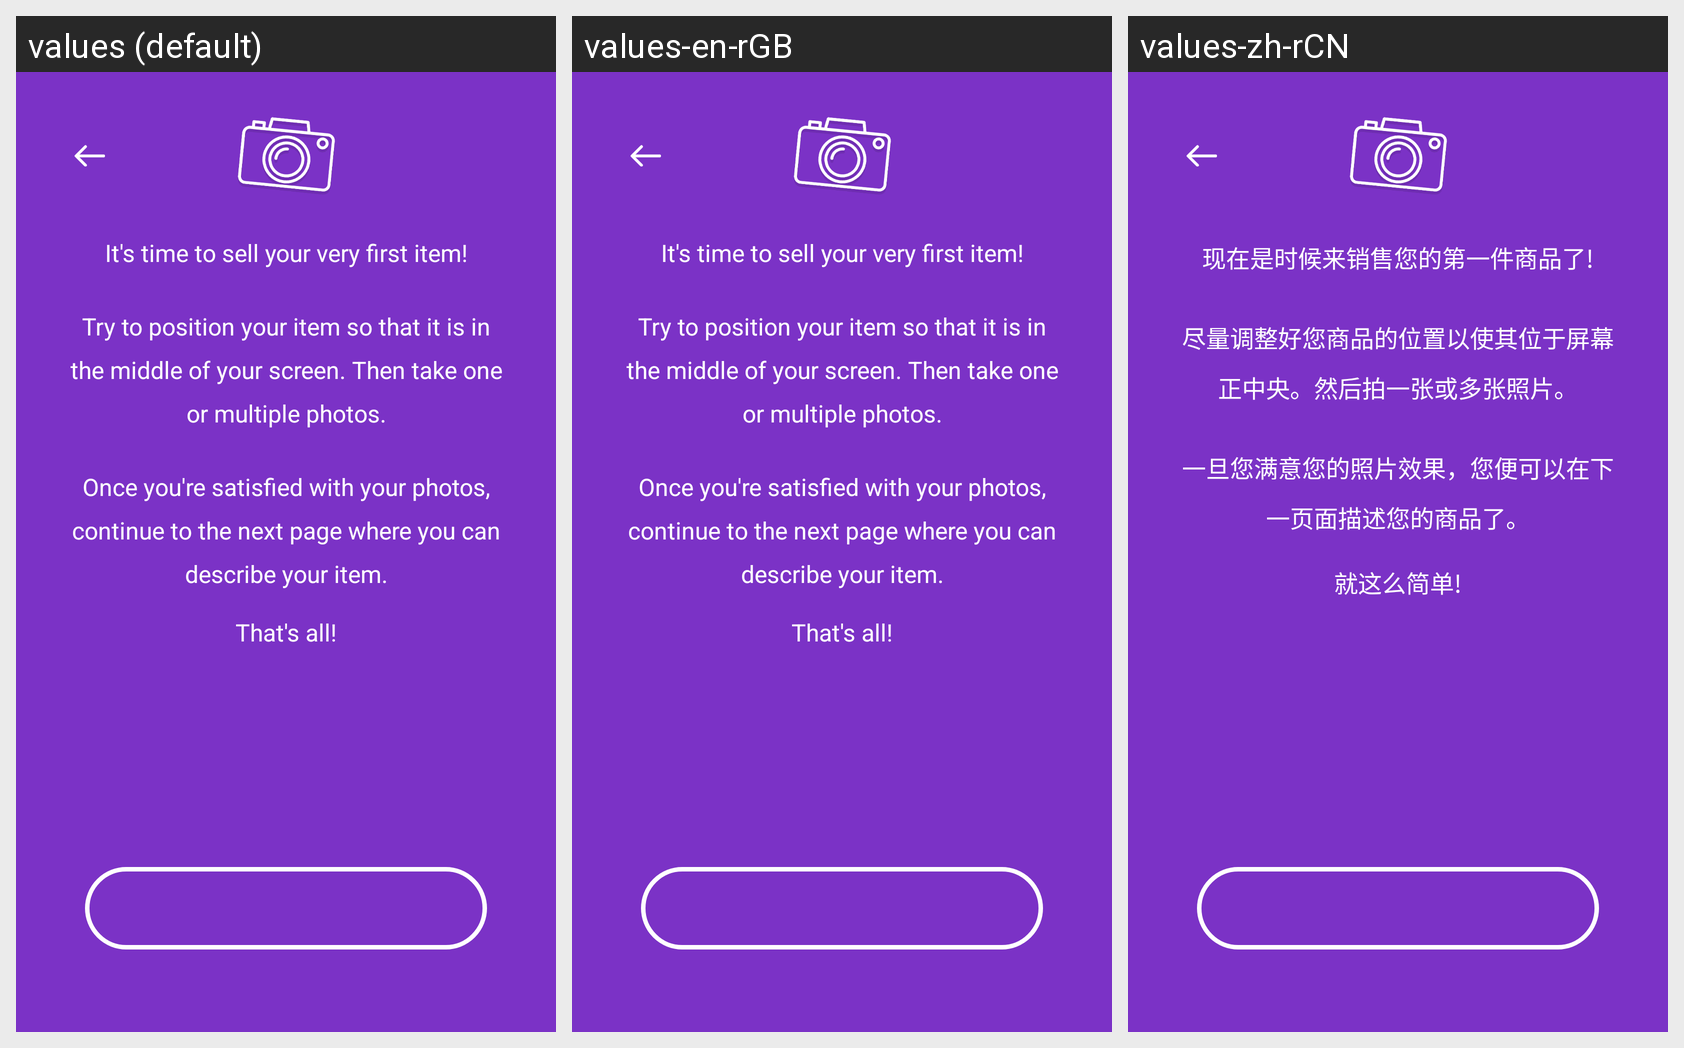

Here is an Android app screen in its default locale and in the app's own translations. Write out the translated-string differences for the strings that appear on this screen.
Android screen res/layout/activity_camera_explain.xml rendered under 3 locales, left to right: values (default), values-en-rGB, values-zh-rCN. Device: Nexus 5 (rendered at 1080×1920; each locale shown at half size, 540×960, under a caption strip naming it); theme CameraExplain.
Other locales in the repository, not shown: values-de-rDE, values-en-rIN, values-es-rES, values-fr-rFR, values-it-rIT, values-ja-rJP, values-nl-rBE, values-nl-rNL, values-sv-rSE.
Strings drawn on this screen, with the default value and each locale's value (text and hints the layout hard-codes, and strings that could not be matched under every locale, appear in the picture but are not listed):

explain_camera_desc
  values: It's time to sell your very first item!
  values-en-rGB: It's time to sell your very first item!
  values-zh-rCN: 现在是时候来销售您的第一件商品了!

explain_camera_desc1
  values: Try to position your item so that it is in the middle of your screen. Then take one or multiple photos.
  values-en-rGB: Try to position your item so that it is in the middle of your screen. Then take one or multiple photos.
  values-zh-rCN: 尽量调整好您商品的位置以使其位于屏幕正中央。然后拍一张或多张照片。

explain_camera_desc2
  values: Once you're satisfied with your photos, continue to the next page where you can describe your item.
  values-en-rGB: Once you're satisfied with your photos, continue to the next page where you can describe your item.
  values-zh-rCN: 一旦您满意您的照片效果，您便可以在下一页面描述您的商品了。

explain_camera_desc3
  values: That's all!
  values-en-rGB: That's all!
  values-zh-rCN: 就这么简单!
